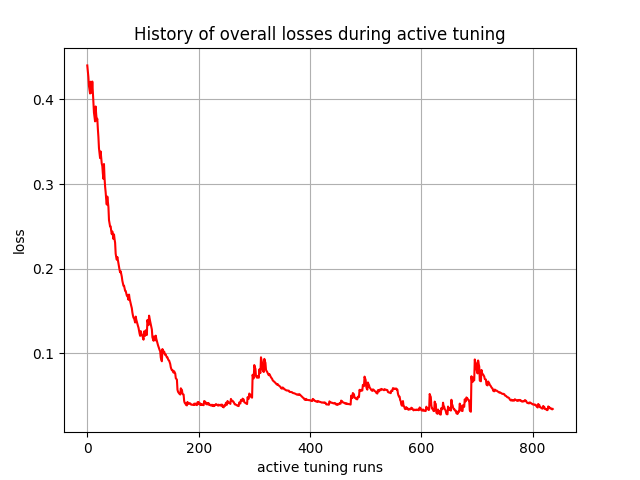

The data file committed next to this chart (first rows):
, 0
0, 0.4402
1, 0.4331
2, 0.4265
3, 0.4161
4, 0.4114
5, 0.4071
6, 0.4209
7, 0.4135
8, 0.4079
9, 0.4212
10, 0.4085
11, 0.3975
12, 0.3846
13, 0.3791
14, 0.3741
15, 0.3917
16, 0.3825
17, 0.3753
18, 0.3772
19, 0.3652
20, 0.3557
21, 0.3425
22, 0.3367
23, 0.3307
24, 0.3385
25, 0.331
26, 0.3242
27, 0.3214
28, 0.3124
29, 0.3062
30, 0.3237
31, 0.3075
32, 0.2972
33, 0.2905
34, 0.282
35, 0.2759
36, 0.2853
37, 0.2789
38, 0.2728
39, 0.2575
40, 0.2534
41, 0.2499
42, 0.2502
43, 0.2448
44, 0.2409
45, 0.2441
46, 0.2394
47, 0.2352
48, 0.2406
49, 0.2351
50, 0.2307
51, 0.2178
52, 0.2138
53, 0.2107
54, 0.214
55, 0.2101
56, 0.2067
57, 0.2017
58, 0.1986
59, 0.1958
... 777 more rows
